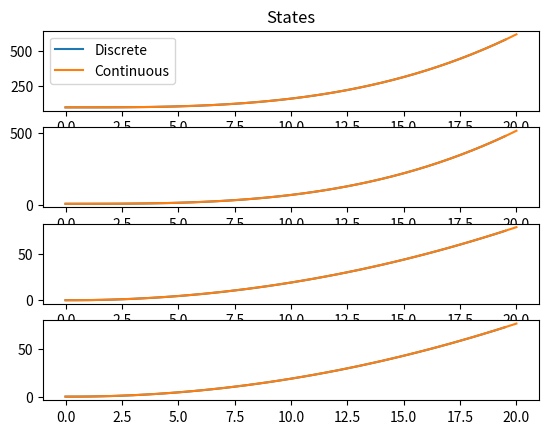
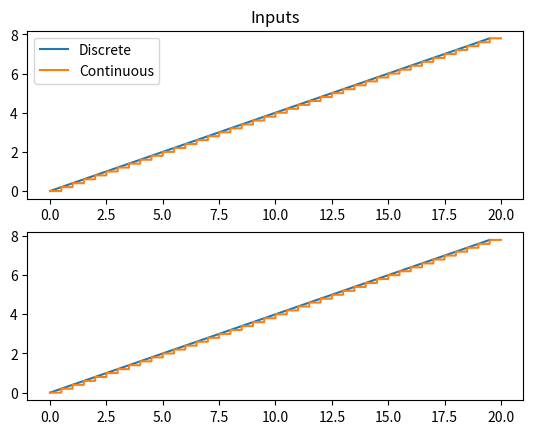

Here is the Python script that generated these plots, in order:
import numpy as np
import scipy as sp
import sympy as sy
from scipy import sparse
import matplotlib.pyplot as plt


n = 1.107e-3
T = 0.5
Tcont = 0.001
time_final = 20
nsimD = int(time_final/T)
nsimC = int(time_final/Tcont)

xTimeD = np.arange(0, time_final, T)
xTimeC = np.arange(0, time_final, Tcont)

#Using step input
ramp_slope = 0.2
ctrlD = np.empty([2,nsimD])
ctrlD[0,:] = np.arange(0,nsimD*ramp_slope,ramp_slope)
ctrlD[1,:] = np.arange(0,nsimD*ramp_slope,ramp_slope)

ctrlC = np.empty([2,nsimC])
j = 0
for i in range(nsimC):
    if ((j<nsimD) and (xTimeC[i] == xTimeD[j])):
        ctrlC[:,i] = ctrlD[:,j]
        j = j + 1
    else:
        ctrlC[:,i] = ctrlC[:,i-1]




#Initial conditions
x0 = np.array([100.,10.,0.,0.])

Ap = np.array([
    [0.,      0.,     1., 0.],
    [0.,      0.,     0., 1.],
    [3*n**2,      0.,     0., 2*n],
    [0.,  0.,     -2*n, 0.],
    ])

Bp = np.array([
    [0.,      0.],
    [0.,  0.],
    [1.,  0.],
    [0.,     1.],
    ])

#Discretize
Ad = sparse.csc_matrix(sp.linalg.expm(Ap*T))
x = sy.symbols('x')
Ax = sy.Matrix(Ap)*x
eAx = Ax.exp()
eAxInt = np.empty([Ap.shape[0],Ap.shape[0]])
for (i,j), func_ij in np.ndenumerate(eAx):
    func = sy.lambdify((x),func_ij)
    eAxInt[i,j] = sp.integrate.quad(func,0.,T)[0]
Bd = sparse.csc_matrix(eAxInt@Bp)

#Discrete time simulation
x_valsD = np.empty([4, nsimD])
x_valsD[:,0] = x0
time = 0
for i in range(nsimD-1):
    x_valsD[:,i+1] = Ad@x_valsD[:,i] + Bd@ctrlD[:,i]


x_valsC = np.empty([4, nsimC])
x_valsC[:,0] = x0
time = 0
for i in range(nsimC-1):
    x_valsC[:,i+1] = x_valsC[:,i] + (Ap@x_valsC[:,i] + Bp@ctrlC[:,i])*Tcont




plt.figure(1)
x1p = plt.subplot2grid((4, 3), (0, 0), rowspan=1, colspan=3)
x2p = plt.subplot2grid((4, 3), (1, 0), rowspan=1, colspan=3)
x3p = plt.subplot2grid((4, 3), (2, 0), rowspan=1, colspan=3)
x4p = plt.subplot2grid((4, 3), (3, 0), rowspan=1, colspan=3)

x1p.plot(xTimeD, x_valsD[0,:])
x1p.plot(xTimeC, x_valsC[0,:])
x1p.title.set_text('States')
x1p.legend(['Discrete', 'Continuous'])

x2p.plot(xTimeD, x_valsD[1,:])
x2p.plot(xTimeC, x_valsC[1,:])

x3p.plot(xTimeD, x_valsD[2,:])
x3p.plot(xTimeC, x_valsC[2,:])

x4p.plot(xTimeD, x_valsD[3,:])
x4p.plot(xTimeC, x_valsC[3,:])
plt.show()

plt.figure(2)
u1p = plt.subplot2grid((2, 3), (0, 0), rowspan=1, colspan=3)
u2p = plt.subplot2grid((2, 3), (1, 0), rowspan=1, colspan=3)

u1p.plot(xTimeD, ctrlD[0,:])
u1p.plot(xTimeC, ctrlC[0,:])
u1p.title.set_text('Inputs')
u1p.legend(['Discrete','Continuous'])
u2p.plot(xTimeD, ctrlD[1,:])
u2p.plot(xTimeC, ctrlC[1,:])

plt.show()
